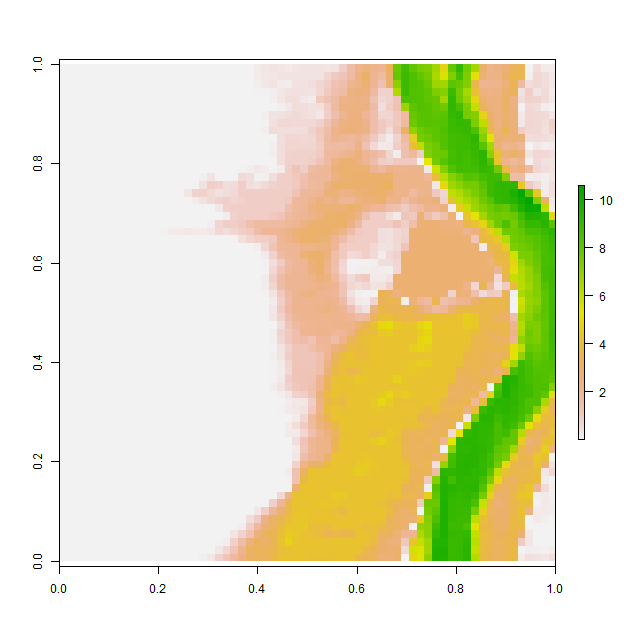

Values plotted in this chart, from the file beside it:
, V1, V2, V3, V4, V5, V6, V7, V8, V9, V10, V11, V12, V13, V14, V15, V16, V17, V18, V19, V20, V21, V22, V23
1, 0.001022, 0.001014, 0.001024, 0.001018, 0.0009767, 0.001037, 0.001127, 0.001066, 0.0009895, 0.0009921, 0.001011, 0.001067, 0.001036, 0.001034, 0.001035, 0.001055, 0.001031, 0.001001, 0.000998, 0.0009999, 0.0009984, 0.0009951, 0.0009878
2, 0.001006, 0.0009988, 0.0009964, 0.0009971, 0.0009928, 0.0009886, 0.0009908, 0.0009958, 0.0009869, 0.001035, 0.00115, 0.00115, 0.001015, 0.0009794, 0.0009781, 0.0009887, 0.001018, 0.001024, 0.001002, 0.001, 0.0009999, 0.0009983, 0.0009945
3, 0.001104, 0.0009936, 0.001055, 0.001102, 0.0009968, 0.0009967, 0.001028, 0.001067, 0.001106, 0.001148, 0.001059, 0.000993, 0.0009852, 0.0009922, 0.0009876, 0.001021, 0.001158, 0.00106, 0.001021, 0.001002, 0.001, 0.0009962, 0.001145
4, 0.0009809, 0.000992, 0.001069, 0.001007, 0.001095, 0.001144, 0.001069, 0.000961, 0.0009765, 0.0009967, 0.000996, 0.0009911, 0.0009978, 0.0009957, 0.0009808, 0.001007, 0.001082, 0.001043, 0.001072, 0.001048, 0.001001, 0.0009958, 0.001121
5, 0.0009904, 0.001067, 0.001006, 0.0009963, 0.001013, 0.001019, 0.0009881, 0.0009812, 0.0009843, 0.001008, 0.001015, 0.000999, 0.0009973, 0.0009913, 0.0009892, 0.001027, 0.0009948, 0.0009868, 0.0009926, 0.001063, 0.00101, 0.001, 0.0009966
6, 0.001011, 0.001151, 0.001087, 0.001037, 0.001005, 0.0009952, 0.0009957, 0.0009898, 0.001068, 0.001091, 0.0009987, 0.001, 0.0009973, 0.001172, 0.001059, 0.0009837, 0.0009816, 0.001008, 0.0009885, 0.001027, 0.001003, 0.001, 0.0009999
7, 0.0009885, 0.0009826, 0.0009674, 0.000999, 0.001192, 0.001076, 0.0009976, 0.0009798, 0.0009792, 0.001039, 0.001089, 0.001021, 0.0009977, 0.0009934, 0.0009955, 0.0009917, 0.0009925, 0.00105, 0.001057, 0.001006, 0.001001, 0.001, 0.0009979
8, 0.001004, 0.001033, 0.0009879, 0.0009791, 0.0009862, 0.0009987, 0.001029, 0.0009993, 0.00101, 0.001121, 0.001107, 0.001033, 0.001003, 0.001, 0.0009997, 0.0009883, 0.0009908, 0.001002, 0.001014, 0.001021, 0.001012, 0.00101, 0.0009996
9, 0.000984, 0.0009976, 0.001082, 0.00104, 0.001018, 0.0009916, 0.0009903, 0.001025, 0.0009823, 0.0009845, 0.000989, 0.0009786, 0.001019, 0.001002, 0.0009924, 0.0009874, 0.0009841, 0.001009, 0.001083, 0.001055, 0.0009855, 0.001005, 0.001049
10, 0.001111, 0.0009938, 0.0009998, 0.001115, 0.001005, 0.00099, 0.0009981, 0.0009811, 0.0009894, 0.0009982, 0.0009979, 0.0009782, 0.0009967, 0.0009911, 0.0009792, 0.0009916, 0.001001, 0.001104, 0.000996, 0.001061, 0.001045, 0.0009694, 0.0009886
11, 0.001013, 0.0009987, 0.0009998, 0.0009964, 0.0009952, 0.001225, 0.001139, 0.001079, 0.00106, 0.001055, 0.001081, 0.001093, 0.001124, 0.0009982, 0.0009713, 0.001022, 0.001032, 0.001049, 0.0009927, 0.0009638, 0.0009925, 0.0009885, 0.001006
12, 0.001038, 0.0009916, 0.0009949, 0.001047, 0.001015, 0.000995, 0.001116, 0.001026, 0.0009914, 0.001045, 0.0012, 0.001076, 0.001049, 0.001049, 0.001042, 0.001044, 0.001034, 0.001034, 0.001043, 0.0009999, 0.001048, 0.001055, 0.001027
13, 0.0009976, 0.0009918, 0.0009815, 0.0009912, 0.0009899, 0.0009904, 0.0009867, 0.001013, 0.001016, 0.0009741, 0.0009966, 0.0009985, 0.00102, 0.001003, 0.001001, 0.001, 0.001, 0.001, 0.001, 0.001003, 0.001001, 0.001005, 0.0009989
14, 0.001214, 0.0009959, 0.0009803, 0.00101, 0.00105, 0.001003, 0.000985, 0.001002, 0.001056, 0.001, 0.001125, 0.001062, 0.001026, 0.001006, 0.001, 0.0009994, 0.0009978, 0.0009953, 0.000991, 0.0009918, 0.001003, 0.001023, 0.002015
15, 0.001077, 0.001065, 0.0009993, 0.001029, 0.001012, 0.001, 0.0009947, 0.000991, 0.0009925, 0.0009687, 0.0009827, 0.001135, 0.001087, 0.00102, 0.001, 0.001025, 0.001002, 0.01434, 0.0791, 0.3515, 0.001207, 0.001301, 0.001749
16, 0.001052, 0.001009, 0.001002, 0.000999, 0.0009999, 0.001, 0.001008, 0.001019, 0.001026, 0.0009838, 0.0009856, 0.0009995, 0.0009894, 0.001017, 0.001102, 0.001325, 0.001806, 0.00443, 0.369, 0.9115, 0.8524, 0.5052, 0.5498
17, 0.0009981, 0.0009981, 0.0009916, 0.001006, 0.0009891, 0.000989, 0.0009957, 0.0009793, 0.0009798, 0.001006, 0.00102, 0.001002, 0.000965, 0.0009794, 0.001022, 0.003834, 0.2939, 0.7444, 0.8395, 0.5919, 0.3619, 0.4377, 0.597
18, 0.001002, 0.0009933, 0.000997, 0.00114, 0.001154, 0.001074, 0.0009893, 0.001086, 0.00109, 0.0009968, 0.001009, 0.001052, 0.00102, 0.001043, 0.001042, 0.001196, 0.002489, 0.1813, 0.3877, 0.5664, 0.7594, 0.8898, 0.7238
19, 0.0009763, 0.001051, 0.001094, 0.001054, 0.0009725, 0.001071, 0.001058, 0.0009995, 0.0009849, 0.0009871, 0.0009829, 0.0009467, 0.0009529, 0.0009773, 0.0009732, 0.000981, 0.000985, 0.0009965, 0.0009906, 0.001151, 0.2307, 0.8366, 0.9295
20, 0.0009876, 0.0009877, 0.0009994, 0.0009842, 0.000971, 0.0009943, 0.0009952, 0.001, 0.001126, 0.001057, 0.0009957, 0.0009895, 0.001018, 0.0009877, 0.0009701, 0.0009911, 0.0009896, 0.0009863, 0.0009741, 0.0009936, 0.001384, 0.1239, 0.7967
21, 0.001167, 0.001212, 0.00118, 0.001005, 0.001027, 0.001007, 0.001176, 0.001221, 0.001044, 0.0009966, 0.00118, 0.00127, 0.001069, 0.001073, 0.001056, 0.0009975, 0.0009784, 0.0009969, 0.0009939, 0.06497, 0.7221, 0.9272, 0.9648
22, 0.0009765, 0.0009857, 0.001087, 0.001126, 0.001026, 0.001108, 0.0009961, 0.0009789, 0.0009857, 0.0009799, 0.0009744, 0.0009873, 0.001001, 0.03574, 0.1528, 0.2139, 0.2522, 0.1962, 0.1517, 0.2336, 0.6289, 0.4871, 0.7201
23, 0.0009853, 0.0009915, 0.001022, 0.0009991, 0.0009945, 0.001173, 0.001082, 0.001003, 0.0009936, 0.0009976, 0.0009925, 0.0009797, 0.0009653, 0.0009686, 0.0009725, 0.0009772, 0.00099, 0.0009868, 0.00104, 0.0009979, 0.0009747, 0.001692, 0.03597
24, 0.0009686, 0.001016, 0.0009941, 0.0009859, 0.0009786, 0.0009803, 0.0009681, 0.0009958, 0.0009961, 0.0009954, 0.001008, 0.001039, 0.001035, 0.001001, 0.001022, 0.001049, 0.001153, 0.001071, 0.0009912, 0.0009883, 0.001063, 0.001014, 0.001536
25, 0.001011, 0.001019, 0.001013, 0.001, 0.0009871, 0.001202, 0.001073, 0.001147, 0.001143, 0.001102, 0.001064, 0.001096, 0.001053, 0.001053, 0.001055, 0.001018, 0.0009953, 0.0009898, 0.0009903, 0.000984, 0.0009813, 0.000971, 0.0009708
26, 0.0009684, 0.0009778, 0.001033, 0.001048, 0.0009727, 0.001316, 0.0009999, 0.0009998, 0.0009892, 0.0009966, 0.0009874, 0.0009902, 0.001068, 0.001046, 0.001025, 0.000993, 0.0009985, 0.0009982, 0.001017, 0.001007, 0.0009948, 0.0009941, 0.001119
27, 0.0009766, 0.0009813, 0.000993, 0.001035, 0.001102, 0.001112, 0.0009878, 0.0009711, 0.0009898, 0.001016, 0.001088, 0.001046, 0.0009957, 0.0009942, 0.0009951, 0.001007, 0.001032, 0.0009875, 0.0009889, 0.001006, 0.0009967, 0.0009868, 0.0009754
28, 0.001018, 0.001111, 0.00108, 0.001052, 0.001054, 0.0009891, 0.0009874, 0.0009929, 0.0009939, 0.0009799, 0.0009995, 0.001037, 0.001056, 0.001016, 0.001014, 0.001046, 0.0009874, 0.0009728, 0.001039, 0.001057, 0.0009952, 0.001023, 0.001065
29, 0.0009839, 0.0009608, 0.001043, 0.00109, 0.0009983, 0.0009958, 0.000998, 0.0009999, 0.001, 0.0009991, 0.0009903, 0.0009868, 0.001016, 0.001103, 0.001108, 0.001058, 0.0009842, 0.0009883, 0.001019, 0.001051, 0.0009975, 0.0009848, 0.001075
30, 0.001116, 0.001119, 0.0009962, 0.001093, 0.0009946, 0.0009936, 0.001011, 0.001048, 0.001056, 0.00104, 0.001035, 0.0009991, 0.0009885, 0.0009885, 0.001049, 0.0009951, 0.0009852, 0.0009823, 0.001031, 0.001088, 0.001016, 0.0009948, 0.0009831
31, 0.001056, 0.001098, 0.0009834, 0.0009899, 0.001001, 0.0009959, 0.0009886, 0.001107, 0.0009948, 0.0009713, 0.001004, 0.001046, 0.001009, 0.0009972, 0.0009963, 0.0009965, 0.0009949, 0.0009998, 0.0009993, 0.001067, 0.001057, 0.001013, 0.0009902
32, 0.0009883, 0.0009982, 0.001144, 0.001028, 0.001048, 0.001098, 0.0009892, 0.001145, 0.0009874, 0.0009916, 0.001088, 0.001054, 0.00104, 0.00102, 0.001001, 0.001, 0.0009991, 0.0009962, 0.0009889, 0.0009919, 0.001001, 0.001022, 0.0009958
33, 0.0009975, 0.0009936, 0.001008, 0.00103, 0.000985, 0.0009667, 0.0009676, 0.0009585, 0.0009826, 0.001236, 0.001124, 0.0009787, 0.001047, 0.001092, 0.001035, 0.001004, 0.001001, 0.001, 0.0009999, 0.0009978, 0.0009918, 0.0009845, 0.0009982
34, 0.001, 0.001, 0.0009998, 0.001009, 0.001077, 0.001022, 0.0009887, 0.001071, 0.001044, 0.0009851, 0.000974, 0.001012, 0.001026, 0.001057, 0.001177, 0.001079, 0.001036, 0.001028, 0.001012, 0.001009, 0.000992, 0.0009921, 0.001091
35, 0.001003, 0.001016, 0.001044, 0.001071, 0.0009861, 0.0009748, 0.0009799, 0.0009925, 0.0009938, 0.0009946, 0.0009918, 0.0009894, 0.0009822, 0.001002, 0.0009916, 0.0009852, 0.001063, 0.000968, 0.0009814, 0.001007, 0.0009927, 0.0009948, 0.001014
36, 0.001009, 0.001101, 0.001052, 0.0009979, 0.001078, 0.001187, 0.001091, 0.0009893, 0.0009902, 0.00126, 0.001034, 0.0009953, 0.0009979, 0.000986, 0.0009746, 0.001053, 0.001096, 0.001039, 0.001023, 0.001015, 0.0009935, 0.000979, 0.0009886
37, 0.00103, 0.0009976, 0.0009768, 0.000984, 0.0009744, 0.0009823, 0.0009924, 0.0009926, 0.001106, 0.001101, 0.0009764, 0.0009954, 0.0009998, 0.0009959, 0.0009926, 0.0009962, 0.00105, 0.001055, 0.001012, 0.001, 0.0009992, 0.0009917, 0.0009925
38, 0.001054, 0.001063, 0.001046, 0.001104, 0.001106, 0.001107, 0.001031, 0.0009918, 0.0009866, 0.001042, 0.001024, 0.0009955, 0.0009999, 0.0009997, 0.0009806, 0.0009786, 0.001007, 0.00108, 0.001013, 0.001003, 0.001, 0.0009994, 0.0009875
39, 0.000989, 0.0009858, 0.0009973, 0.001179, 0.0009808, 0.000977, 0.0009959, 0.0009952, 0.0009995, 0.000998, 0.0009989, 0.0009999, 0.0009999, 0.0009962, 0.0009955, 0.001072, 0.001183, 0.00117, 0.001069, 0.001027, 0.00103, 0.0009993, 0.0009936
40, 0.001011, 0.001177, 0.001043, 0.0009962, 0.001004, 0.0012, 0.001067, 0.0009922, 0.0009999, 0.001, 0.001, 0.001, 0.001, 0.0009984, 0.0009916, 0.0009845, 0.0009787, 0.0009771, 0.0009803, 0.0009998, 0.001072, 0.001046, 0.0009896
41, 0.000993, 0.0009889, 0.0009862, 0.0009841, 0.0009946, 0.001034, 0.000991, 0.0009964, 0.0009999, 0.001, 0.001, 0.001, 0.001, 0.0009999, 0.0009974, 0.001067, 0.001017, 0.0009811, 0.0009977, 0.00103, 0.001047, 0.001025, 0.001033
42, 0.0009998, 0.0009999, 0.0009999, 0.0009999, 0.0009982, 0.0009991, 0.0009999, 0.001, 0.001, 0.001, 0.001, 0.001, 0.001, 0.0009999, 0.0009952, 0.0009988, 0.0009973, 0.0009898, 0.0009907, 0.0009784, 0.00103, 0.001128, 0.0009947
43, 0.0009969, 0.001, 0.001, 0.001, 0.001, 0.001, 0.001, 0.001, 0.001, 0.001, 0.001, 0.001, 0.001, 0.001, 0.001, 0.0009991, 0.0009999, 0.0009999, 0.0009998, 0.0009966, 0.0009893, 0.0009875, 0.0009887
44, 0.0009968, 0.001, 0.001, 0.001, 0.001, 0.001, 0.001, 0.001, 0.001, 0.001, 0.001, 0.001, 0.001, 0.001, 0.001, 0.001, 0.001, 0.001, 0.001, 0.0009999, 0.0009998, 0.0009887, 0.000975
45, 0.0009997, 0.001, 0.001002, 0.001006, 0.001001, 0.001, 0.001, 0.001, 0.001, 0.001, 0.001, 0.001, 0.001, 0.001, 0.001, 0.001, 0.001, 0.001, 0.001, 0.001, 0.0009992, 0.0009959, 0.0009998
46, 0.00101, 0.001027, 0.0009978, 0.001005, 0.001014, 0.001003, 0.001, 0.001, 0.001, 0.001, 0.001, 0.001, 0.001, 0.001, 0.001, 0.001, 0.001, 0.001, 0.001, 0.001, 0.001, 0.0009978, 0.0009933
47, 0.001037, 0.0009998, 0.0009816, 0.0009932, 0.001018, 0.001001, 0.001, 0.001001, 0.001001, 0.001001, 0.001005, 0.00101, 0.001015, 0.00101, 0.001001, 0.001, 0.001, 0.001, 0.001, 0.001, 0.0009999, 0.0009989, 0.0009841
48, 0.001035, 0.001018, 0.001013, 0.001008, 0.001002, 0.001001, 0.001005, 0.001018, 0.001018, 0.001007, 0.001044, 0.000991, 0.0009756, 0.001001, 0.001022, 0.001021, 0.001032, 0.001021, 0.001017, 0.001001, 0.0009959, 0.0009881, 0.0009805
49, 0.00109, 0.001044, 0.00101, 0.001011, 0.001025, 0.001033, 0.001052, 0.001082, 0.0009927, 0.0009902, 0.001116, 0.00113, 0.001137, 0.001129, 0.001095, 0.0009924, 0.0009905, 0.0009902, 0.001048, 0.001053, 0.0009981, 0.001153, 0.001228
50, 0.001001, 0.001069, 0.001146, 0.001109, 0.001001, 0.001005, 0.001058, 0.0009969, 0.0009918, 0.001177, 0.001117, 0.000998, 0.0009826, 0.00099, 0.0009957, 0.0009785, 0.0009917, 0.001048, 0.0011, 0.001062, 0.001076, 0.001004, 0.001016
51, 0.0009886, 0.001014, 0.001014, 0.0009945, 0.0009776, 0.0009842, 0.0009929, 0.0009919, 0.00107, 0.001066, 0.0009803, 0.0009837, 0.0009857, 0.0009834, 0.0009591, 0.0009768, 0.0009943, 0.001092, 0.001011, 0.0009927, 0.001052, 0.000986, 0.0009865
52, 0.0009979, 0.001001, 0.0009993, 0.001, 0.001, 0.0009934, 0.0009914, 0.0009907, 0.000987, 0.0009923, 0.0009978, 0.001017, 0.001166, 0.001217, 0.001244, 0.00121, 0.001024, 0.0009821, 0.0009756, 0.0009719, 0.000971, 0.000967, 0.0009979
53, 0.00114, 0.00109, 0.0009918, 0.001016, 0.001103, 0.001087, 0.001087, 0.001058, 0.001066, 0.001083, 0.001122, 0.001075, 0.001009, 0.0009921, 0.000981, 0.001064, 0.00117, 0.001106, 0.0009905, 0.0009713, 0.001076, 0.001147, 0.001108
54, 0.00102, 0.001053, 0.001044, 0.0009986, 0.001002, 0.001003, 0.0009963, 0.001036, 0.0009979, 0.001023, 0.001028, 0.0009876, 0.0009737, 0.0009918, 0.001033, 0.001121, 0.001, 0.0009899, 0.0009997, 0.0009652, 0.0009972, 0.001136, 0.001137
55, 0.001, 0.0009925, 0.0009877, 0.0009992, 0.0009996, 0.001002, 0.00101, 0.001044, 0.00106, 0.001027, 0.0009962, 0.0009866, 0.0009643, 0.001018, 0.00104, 0.0009955, 0.0009627, 0.001128, 0.001125, 0.0009872, 0.001131, 0.001112, 0.000994
56, 0.0009979, 0.0009906, 0.000991, 0.0009842, 0.0009811, 0.0009921, 0.001057, 0.001, 0.0009857, 0.001016, 0.0009613, 0.0009754, 0.0009938, 0.0009984, 0.001143, 0.0009946, 0.001005, 0.001095, 0.001136, 0.0009998, 0.0009694, 0.0009611, 0.000971
57, 0.0009857, 0.001003, 0.00103, 0.0009868, 0.0009896, 0.001021, 0.0009924, 0.0009905, 0.0009846, 0.000992, 0.001109, 0.001127, 0.001034, 0.000981, 0.0009705, 0.0009787, 0.001014, 0.0009686, 0.0009636, 0.0009883, 0.0009874, 0.0009973, 0.0009833
58, 0.0009936, 0.0009803, 0.001055, 0.00101, 0.001002, 0.001041, 0.001009, 0.0009962, 0.000996, 0.0009855, 0.0009832, 0.001112, 0.001156, 0.0009985, 0.001038, 0.001121, 0.001091, 0.001023, 0.00104, 0.001001, 0.0009824, 0.0009974, 0.001071
59, 0.0009944, 0.0009898, 0.001002, 0.001049, 0.0009864, 0.001013, 0.00108, 0.001007, 0.001, 0.0009984, 0.0009932, 0.0009812, 0.0009627, 0.000971, 0.0009905, 0.0009986, 0.0009993, 0.001002, 0.001016, 0.001166, 0.001203, 0.001031, 0.00103
60, 0.0009944, 0.0009735, 0.0009901, 0.001018, 0.001021, 0.0009788, 0.0009905, 0.001019, 0.001, 0.0009999, 0.0009991, 0.0009901, 0.000985, 0.0009936, 0.0009839, 0.0009944, 0.001126, 0.001117, 0.001013, 0.0009847, 0.0009958, 0.0009888, 0.04127
... 4 more rows
